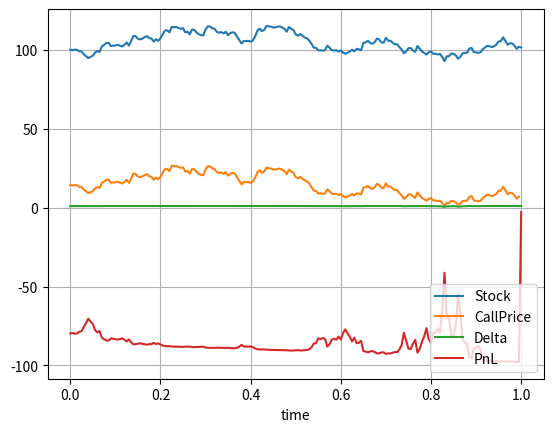
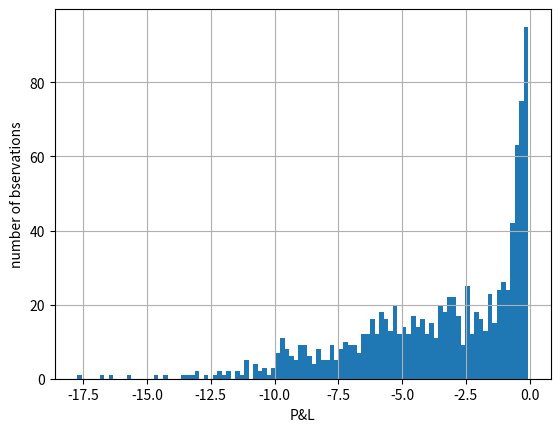

These figures' Python source, in order:
#%%
"""
Created on 8th of Jan 2020
Exercise 10.9: Hedging with the Black Scholes model (market modeled by the Heston model)
[redacted]
"""
import numpy as np
import matplotlib.pyplot as plt
import scipy.stats as st
import enum 
from mpl_toolkits import mplot3d
from scipy.interpolate import RegularGridInterpolator

# This class defines puts and calls
class OptionType(enum.Enum):
    CALL = 1.0
    PUT = -1.0

def GeneratePathsHestonEuler(NoOfPaths,NoOfSteps,T,r,S_0,kappa,gamma,rho,vbar,v0):    
    Z1 = np.random.normal(0.0,1.0,[NoOfPaths,NoOfSteps])
    Z2 = np.random.normal(0.0,1.0,[NoOfPaths,NoOfSteps])
    W1 = np.zeros([NoOfPaths, NoOfSteps+1])
    W2 = np.zeros([NoOfPaths, NoOfSteps+1])
    V = np.zeros([NoOfPaths, NoOfSteps+1])
    X = np.zeros([NoOfPaths, NoOfSteps+1])
    V[:,0]=v0
    X[:,0]=np.log(S_0)
    
    time = np.zeros([NoOfSteps+1])
        
    dt = T / float(NoOfSteps)
    for i in range(0,NoOfSteps):
        # making sure that samples from normal have mean 0 and variance 1
        if NoOfPaths > 1:
            Z1[:,i] = (Z1[:,i] - np.mean(Z1[:,i])) / np.std(Z1[:,i])
            Z2[:,i] = (Z2[:,i] - np.mean(Z2[:,i])) / np.std(Z2[:,i])
        Z2[:,i] = rho * Z1[:,i] + np.sqrt(1.0-rho**2)*Z2[:,i]
        
        W1[:,i+1] = W1[:,i] + np.power(dt, 0.5)*Z1[:,i]
        W2[:,i+1] = W2[:,i] + np.power(dt, 0.5)*Z2[:,i]
        
        # Truncated boundary condition
        V[:,i+1] = V[:,i] + kappa*(vbar - V[:,i]) * dt + gamma* np.sqrt(V[:,i]) * (W1[:,i+1]-W1[:,i])
        V[:,i+1] = np.maximum(V[:,i+1],0.0)
        X[:,i+1] = X[:,i] + (r - 0.5*V[:,i])*dt + np.sqrt(V[:,i])*(W2[:,i+1]-W2[:,i])
        time[i+1] = time[i] +dt
        
    #Compute exponent
    S = np.exp(X)
    paths = {"time":time,"S":S}
    return paths

def GeneratePathsMerton(NoOfPaths,NoOfSteps,S0, T,xiP,muJ,sigmaJ,r,sigma):    
    # Create empty matrices for Poisson process and for compensated Poisson process
    X = np.zeros([NoOfPaths, NoOfSteps+1])
    S = np.zeros([NoOfPaths, NoOfSteps+1])
    time = np.zeros([NoOfSteps+1])
                
    dt = T / float(NoOfSteps)
    X[:,0] = np.log(S0)
    S[:,0] = S0
    
    # Expectation E(e^J) for J~N(muJ,sigmaJ^2)
    EeJ = np.exp(muJ + 0.5*sigmaJ*sigmaJ)
    ZPois = np.random.poisson(xiP*dt,[NoOfPaths,NoOfSteps])
    Z = np.random.normal(0.0,1.0,[NoOfPaths,NoOfSteps])
    J = np.random.normal(muJ,sigmaJ,[NoOfPaths,NoOfSteps])
    for i in range(0,NoOfSteps):
        # making sure that samples from normal have mean 0 and variance 1
        if NoOfPaths > 1:
            Z[:,i] = (Z[:,i] - np.mean(Z[:,i])) / np.std(Z[:,i])
        # making sure that samples from normal have mean 0 and variance 1
        X[:,i+1]  = X[:,i] + (r - xiP*(EeJ-1) - 0.5*sigma*sigma)*dt +sigma*np.sqrt(dt)* Z[:,i]\
                    + J[:,i] * ZPois[:,i]
        time[i+1] = time[i] +dt
        
    S = np.exp(X)
    paths = {"time":time,"X":X,"S":S}
    return paths

def GeneratePathsGBM(NoOfPaths,NoOfSteps,T,r,sigma,S_0):    
    Z = np.random.normal(0.0,1.0,[NoOfPaths,NoOfSteps])
    X = np.zeros([NoOfPaths, NoOfSteps+1])
    W = np.zeros([NoOfPaths, NoOfSteps+1])
    time = np.zeros([NoOfSteps+1])
        
    X[:,0] = np.log(S_0)
    
    dt = T / float(NoOfSteps)
    for i in range(0,NoOfSteps):
        # making sure that samples from normal have mean 0 and variance 1
        if NoOfPaths > 1:
            Z[:,i] = (Z[:,i] - np.mean(Z[:,i])) / np.std(Z[:,i])
        W[:,i+1] = W[:,i] + np.power(dt, 0.5)*Z[:,i]
        X[:,i+1] = X[:,i] + (r - 0.5 * sigma * sigma) * dt + sigma * (W[:,i+1]-W[:,i])
        time[i+1] = time[i] +dt
        
    #Compute exponent of ABM
    S = np.exp(X)
    paths = {"time":time,"S":S}
    return paths

# Black-Scholes Call option price
def BS_Call_Put_Option_Price(CP,S_0,K,sigma,t,T,r):
    K = np.array(K).reshape([len(K),1])
    d1    = (np.log(S_0 / K) + (r + 0.5 * np.power(sigma,2.0)) 
    * (T-t)) / (sigma * np.sqrt(T-t))
    d2    = d1 - sigma * np.sqrt(T-t)
    if CP == OptionType.CALL:
        value = st.norm.cdf(d1) * S_0 - st.norm.cdf(d2) * K * np.exp(-r * (T-t))
    elif CP == OptionType.PUT:
        value = st.norm.cdf(-d2) * K * np.exp(-r * (T-t)) - st.norm.cdf(-d1)*S_0
    return value

def BS_Delta(CP,S_0,K,sigma,t,T,r):
    # when defining a time-grid it may happen that the last grid point 
    # is slightly after the maturity
    if t-T>10e-20 and T-t<10e-7:
        t=T
    K = np.array(K).reshape([len(K),1])
    d1    = (np.log(S_0 / K) + (r + 0.5 * np.power(sigma,2.0)) * \
             (T-t)) / (sigma * np.sqrt(T-t))
    if CP == OptionType.CALL:
        value = st.norm.cdf(d1)
    elif CP == OptionType.PUT:
       value = st.norm.cdf(d1)-1.0
    return value


def mainCalculation():
    NoOfPaths = 1000
    NoOfSteps = 200
    T         = 1.0
    r         = 0.1
    
    # Heston model parameters
    gamma = 0.1
    kappa = 0.1
    vbar  = 0.1
    rho   = -0.75
    v0    = 0.05
    s0    = 100.0
    r     = 0.1
    K         = [95.0]
    CP        = OptionType.CALL
    
    # In the hedging experiment we take some random sigma, 
    # in practice however, sigma should be recalibrated to the prices obtained from the Heston model
    sigma = vbar
    
    np.random.seed(7)
    Paths = GeneratePathsHestonEuler(NoOfPaths,NoOfSteps,T,r,s0,kappa,gamma,rho,vbar,v0)#GeneratePathsMerton(NoOfPaths,NoOfSteps,s0, T,xiP,muJ,sigmaJ,r,sigma)
    time  = Paths["time"]
    S     = Paths["S"]
    
    # Setting up some handy lambdas
    C = lambda t,K,S0: BS_Call_Put_Option_Price(CP,S0,K,sigma,t,T,r)
    Delta = lambda t,K,S0: BS_Delta(CP,S0,K,sigma,t,T,r)
    
    # Setting up initial portfolio
    PnL = np.zeros([NoOfPaths,NoOfSteps+1])
    delta_init= Delta(0.0,K,s0)
    PnL[:,0] = C(0.0,K,s0) - delta_init * s0
            
    CallM      = np.zeros([NoOfPaths,NoOfSteps+1])
    CallM[:,0] = C(0.0,K,s0)
    DeltaM     = np.zeros([NoOfPaths,NoOfSteps+1])
    DeltaM[:,0] = Delta(0,K,s0)
    
    for i in range(1,NoOfSteps+1):
        dt = time[i] - time[i-1]
        delta_old  = Delta(time[i-1],K,S[:,i-1])
        delta_curr = Delta(time[i],K,S[:,i])
        
        PnL[:,i] =  PnL[:,i-1]*np.exp(r*dt) - (delta_curr-delta_old)*S[:,i] # PnL
        CallM[:,i] = C(time[i],K,S[:,i])
        DeltaM[:,i]   =Delta(time[i],K,S[:,i])
    
    # Final transaction, payment of the option (if in the money) and selling the hedge
    PnL[:,-1] = PnL[:,-1] -np.maximum(S[:,-1]-K,0) +  DeltaM[:,-1]*S[:,-1]
    
    # We plot only one path at the time
    path_id = 10
    plt.figure(1)
    plt.plot(time,S[path_id,:])
    plt.plot(time,CallM[path_id,:])
    plt.plot(time,DeltaM[path_id,:])
    plt.plot(time,PnL[path_id,:])
    plt.legend(['Stock','CallPrice','Delta','PnL'])
    plt.grid()
    plt.xlabel('time')
    
    # Plot the histogram of PnL
    plt.figure(2)
    plt.hist(PnL[:,-1],100)
    plt.grid()
    plt.xlabel('P&L')
    plt.ylabel('number of bservations')
    #plt.xlim([-0.1,0.1])
    
    # Table result for a given path
    print("path no {0}, S0={1}, PnL(Tm-1)={2}, S(tm)={3}, max(S(Tm)-K,0)={4}, \
          PnL(Tm)={5}".format(path_id,s0,PnL[path_id,-2],S[path_id,-1], np.maximum(S[path_id,-1]-K,0.0),PnL[path_id,-1]))
    
mainCalculation()